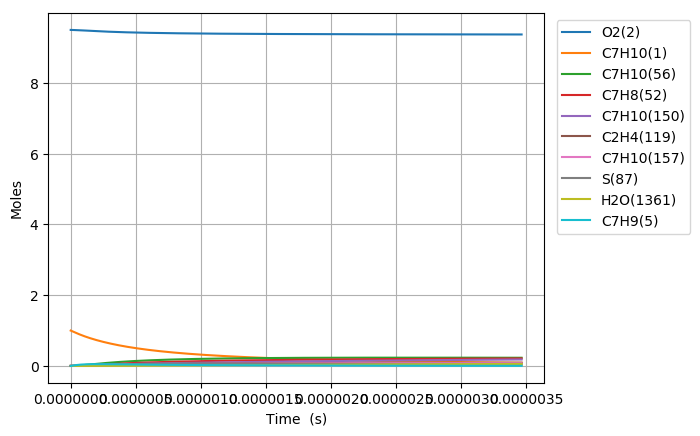

The table this chart was drawn from, first rows:
Time (s), Volume (m^3), N2, Ar, He, Ne, C7H10(1), O2(2), C7H10(21), C7H9(5), C7H11(22), S(68), C7H9O2(58), C7H10(18), C7H10(157), C7H9O2(57), S(82), S(87), C7H8(52), C7H10(150), C7H10(56), S(211), S(207), C7H8(271)
0.0, 0.266, 76.95, 0.0, 0.0, 0.0, 1.0, 9.5, 0.0, 0.0, 0.0, 0.0, 0.0, 0.0, 0.0, 0.0, 0.0, 0.0, 0.0, 0.0, 0.0, 0.0, 0.0, 0.0
4.905142241491661e-22, 0.266, 76.95, 0.0, 0.0, 0.0, 1, 9.5, 3.4326362079499115e-17, 3.1863192760712264e-16, 3.1863166381632265e-16, 5.8265440765137027e-28, 5.8265208274128981e-28, 1.3516382043847696e-16, 4.9055194605889029e-26, 3.641348023252193e-28, 1.0496951706561084e-40, 2.2083458200481477e-45, 5.5995698129937372e-32, 6.9310177116258416e-26, 1.5352117004854019e-30, 1.3119980536224245e-40, 1.7096645172025406e-45, 3.8442572177959714e-48
1.373439827617665e-21, 0.266, 76.95, 0.0, 0.0, 0.0, 1, 9.5, 9.6113813822597317e-17, 8.9216939729687401e-16, 8.9216865868381211e-16, 3.5192326221776614e-27, 3.5192022078011073e-27, 3.7845869683427272e-16, 2.9629337516252964e-25, 2.1993742050591029e-27, 1.2461836337236988e-39, 2.6217494176000286e-44, 3.3821401670430712e-31, 4.1863346941902846e-25, 9.2726786709052018e-30, 1.5575506202531103e-39, 2.0297135217350092e-44, 4.5639021689514049e-47
3.139291034554663e-21, 0.266, 76.95, 0.0, 0.0, 0.0, 1, 9.5, 2.1968871730879304e-16, 2.0392443366640989e-15, 2.039242648411225e-15, 1.6943590173952615e-26, 1.6943276989044215e-26, 8.6504844805201253e-16, 1.4265250552836518e-24, 1.0589040036839054e-26, 1.2234798260860213e-38, 2.5740496773136969e-43, 1.6283549016108539e-30, 2.015539945093209e-24, 4.4643956249716105e-29, 1.529099189334766e-38, 1.9927843626790734e-43, 4.4808662130134522e-46
6.670993448428659e-21, 0.266, 76.95, 0.0, 0.0, 0.0, 1, 9.5, 4.6683852428118154e-16, 4.3333942153494394e-15, 4.333390627835786e-15, 7.3997109766048598e-26, 7.3994276925343231e-26, 1.8382279441920864e-15, 6.2300096751066935e-24, 4.6245119742593548e-26, 1.0820995215932555e-37, 2.2767180091306245e-42, 7.1114536624222007e-30, 8.8023924374730977e-24, 1.9497188595751913e-28, 1.3522695054331941e-37, 1.7625944736539939e-42, 3.9632754211549068e-45
1.373439827617665e-20, 0.266, 76.95, 0.0, 0.0, 0.0, 1, 9.5, 9.611381382259469e-16, 8.9216939725236884e-15, 8.9216865865638535e-15, 3.0892336688567762e-25, 3.0889929686925419e-25, 3.7845869112906096e-15, 2.6009063821471439e-23, 1.9306427081844802e-25, 9.0947812978760252e-37, 1.9137187569562531e-41, 2.9688919147774088e-29, 3.674825540041472e-23, 8.1396924356021841e-28, 1.1363253175711794e-36, 1.4815656354180589e-41, 3.3313717966377585e-44
2.7861207931672634e-20, 0.266, 76.95, 0.0, 0.0, 0.0, 1, 9.5, 1.9497373661154305e-15, 1.8098293486086536e-14, 1.8098278503535764e-14, 1.2620527527167069e-24, 1.2618543749537032e-24, 7.67730474476116e-15, 1.0625551068823937e-22, 7.8873053559208171e-25, 7.4549475121933267e-36, 1.5689822948738802e-40, 1.2128892197128427e-28, 1.5012861175147119e-22, 3.325329951404946e-27, 9.3107322040628126e-36, 1.2146750131384908e-40, 2.7312598717237951e-43
5.611482724266461e-20, 0.266, 76.95, 0.0, 0.0, 0.0, 1, 9.5, 3.9269358218942103e-15, 3.6451492510070161e-14, 3.6451462335542674e-14, 5.1014190095460479e-24, 5.0998084960049016e-24, 1.546274000879631e-14, 4.295017502952399e-22, 3.1881748833434844e-24, 6.0347757077218511e-35, 1.2706025569238083e-39, 4.9026921501264838e-28, 6.0684383425384514e-22, 1.3441515336779527e-26, 7.5310997309774564e-35, 9.8367206718384793e-40, 2.211845056546998e-42
1.1262206586464853e-19, 0.266, 76.95, 0.0, 0.0, 0.0, 1, 9.5, 7.8813327334510189e-15, 7.31578905454734e-14, 7.315782999180891e-14, 2.051258145427569e-23, 2.0499605473958747e-23, 3.1033608925242954e-14, 1.7270075456215936e-21, 1.2819510593395779e-23, 4.8533987619305973e-34, 1.0226914866647187e-38, 1.9713509505377197e-27, 2.4400922232561874e-21, 5.4047741979293984e-26, 6.0472900999512884e-34, 7.9173962379993685e-39, 1.7802853272468899e-41
2.2563654310861637e-19, 0.266, 76.95, 0.0, 0.0, 0.0, 1, 9.5, 1.5790126556561634e-14, 1.4657068656605818e-13, 1.46570565273351e-13, 8.2264625991237353e-23, 8.2160495414527086e-23, 6.2175340311642971e-14, 6.9260718616717761e-21, 5.14119680055853e-23, 3.8882804511563312e-33, 8.2064551887384428e-38, 7.905999018277355e-27, 9.7858600156238232e-21, 2.1675561869562061e-25, 4.8296271811994093e-33, 6.353127872730499e-38, 1.4285668559669268e-40
4.516654975965521e-19, 0.266, 76.95, 0.0, 0.0, 0.0, 1, 9.5, 3.1607714202770857e-14, 2.9339627840661412e-13, 2.9339603571247348e-13, 3.2948759304097946e-22, 3.2865399470720278e-22, 1.2445877729848057e-13, 2.7740407082948338e-20, 2.0591601026976875e-22, 3.1053612599957071e-32, 6.5751506320217078e-37, 3.1665233531881355e-26, 3.9194473564794015e-20, 8.6815306540796387e-25, 3.8333156057880427e-32, 5.0900987998474622e-37, 1.1445918977981444e-39
9.037234065724236e-19, 0.266, 76.95, 0.0, 0.0, 0.0, 1, 9.5, 6.3242889495141265e-14, 5.8704746128745032e-13, 5.8704697609487227e-13, 1.3188090341311865e-21, 1.3121498260632054e-21, 2.4902554812839154e-13, 1.1103386938292524e-19, 8.2420047233484649e-22, 2.4703216612790852e-31, 5.2641186228822765e-36, 1.2674345600261612e-25, 1.5687996377677936e-19, 3.4748747283970761e-24, 3.0124706580385013e-31, 4.0749585623564241e-36, 9.1636947733103842e-39
1.8078392245241664e-18, 0.266, 76.95, 0.0, 0.0, 0.0, 1, 9.5, 1.2651324007968995e-13, 1.1743498238652912e-12, 1.1743488548762843e-12, 5.2769539049892363e-21, 5.2239058401906133e-21, 4.9815867721383947e-13, 4.4427968541878292e-19, 3.2978738489201911e-21, 1.9520939889840561e-30, 4.2128949980001482e-35, 5.0713891416789639e-25, 6.2772360670321714e-19, 1.3904025104351724e-23, 2.3251130052425122e-30, 3.2608604740027754e-35, 7.3337408240609298e-38
3.616070860427653e-18, 0.266, 76.95, 0.0, 0.0, 0.0, 1, 9.5, 2.5305394124801874e-13, 2.3489545364214124e-12, 2.3489526045055667e-12, 2.1111251287365316e-20, 2.0690718678859115e-20, 9.9642328509270569e-13, 1.7774046752910966e-18, 1.3193629951680306e-20, 1.5235269034790931e-29, 3.3709564453932318e-34, 2.0288858790146246e-24, 2.5112984229593947e-18, 5.5625153832327815e-23, 1.7364703643694608e-29, 2.6086321397010911e-34, 5.8681068653543423e-37
7.232534132234625e-18, 0.266, 76.95, 0.0, 0.0, 0.0, 1, 9.5, 5.0613534358160214e-13, 4.698163912184278e-12, 4.6981600720299675e-12, 8.4451874105729637e-20, 8.1148751249011894e-20, 1.9929458997260461e-12, 7.1101704228109887e-18, 5.2778711891676124e-20, 1.1616230156743577e-28, 2.6970217951255529e-33, 8.1162039681001133e-24, 1.0045973220397736e-17, 2.2251872143909529e-22, 1.2250764988897476e-28, 2.0862216377053067e-33, 4.6949311679161442e-36
1.446546067584857e-17, 0.266, 76.95, 0.0, 0.0, 0.0, 1, 9.5, 1.0122981482364719e-12, 9.3965824741468474e-12, 9.396574880142135e-12, 3.3782121192994824e-19, 3.1232863431534013e-19, 3.9859647248449658e-12, 2.8441623683406831e-17, 2.1112261362477807e-19, 8.4914725101470821e-28, 2.1577207896333023e-32, 3.246613651183605e-23, 4.0185223824125626e-17, 8.901110837848769e-22, 7.9124868849505067e-28, 1.6676466353401831e-32, 3.7561231276313172e-35
2.893131376307646e-17, 0.266, 76.95, 0.0, 0.0, 0.0, 1, 9.5, 2.0246237574970239e-12, 1.8793418894697065e-11, 1.8793403988620093e-11, 1.351312096634693e-18, 1.1608702706369676e-18, 7.9718967612901823e-12, 1.1376708685241502e-16, 8.4450104240897324e-19, 5.7871764720540043e-27, 1.7262190829325732e-31, 1.2986718496090354e-22, 1.607417319024838e-16, 3.5605166170350264e-21, 4.5525600568256434e-27, 1.3318985749316117e-31, 3.0049696446672385e-34
5.786301993753224e-17, 0.266, 76.95, 0.0, 0.0, 0.0, 1, 9.5, 4.0492749758213789e-12, 3.7587089264173734e-11, 3.7587060174591757e-11, 5.4053014294268595e-18, 4.0608397000432595e-18, 1.5943338401396187e-11, 4.5505919694564485e-16, 3.3779858197631307e-18, 3.5625888826712897e-26, 1.380994022225029e-30, 5.1947399943960525e-22, 6.4295399890386603e-16, 1.4242210215162538e-20, 2.320496882465821e-26, 1.0619483350049807e-30, 2.4040039587837924e-33
8.679472611198801e-17, 0.266, 76.95, 0.0, 0.0, 0.0, 1, 9.5, 6.0739261939489844e-12, 5.6380757428254591e-11, 5.6380714329580456e-11, 1.1486297055411587e-17, 7.8975019038944136e-18, 2.3914357631102653e-11, 9.6698344843721898e-16, 7.1781639552997021e-18, 8.8850030768026191e-26, 3.9487968517367663e-30, 1.1038855165583809e-21, 1.3662527407880099e-15, 3.0264785717898716e-20, 5.3422955405467689e-26, 3.0306541702189081e-30, 6.8739693057390106e-33
1.1572643228644378e-16, 0.266, 76.95, 0.0, 0.0, 0.0, 1, 9.5, 8.098577411879838e-12, 7.5174423594260173e-11, 7.5174366453587459e-11, 1.9594297705893683e-17, 1.2463570893585811e-17, 3.1884954472793291e-11, 1.649530799449427e-15, 1.2245000902631965e-17, 1.6738824399571565e-25, 8.3291820948236794e-30, 1.8831017219473959e-21, 2.3306251822700149e-15, 5.1628242557142421e-20, 9.5338758048543926e-26, 6.3813523193126714e-30, 1.4499215661005204e-32
1.7358984463535531e-16, 0.266, 76.95, 0.0, 0.0, 0.0, 1, 9.5, 1.2147879847279788e-11, 1.1276175170857311e-10, 1.1276166593501562e-10, 4.0567551764462483e-17, 2.2836026900350282e-17, 4.7825156906792391e-11, 3.4150394233402371e-15, 2.5351338358401278e-17, 3.8685907943568612e-25, 2.2749692473381142e-29, 3.8987287669964037e-21, 4.8251156517733189e-15, 1.0688987614867198e-19, 2.0672552079044748e-25, 1.7378796232691089e-29, 3.9601919141267163e-32
2.3145325698426685e-16, 0.266, 76.95, 0.0, 0.0, 0.0, 1, 9.5, 1.619718228195622e-11, 1.5034907360888714e-10, 1.5034895794781021e-10, 6.8994815713951077e-17, 3.4757422075431399e-17, 6.3763806255336019e-11, 5.8079149332970765e-15, 4.3115345201865609e-17, 7.0586478178300139e-25, 4.7600153437783603e-29, 6.6307220168606944e-21, 8.2060139796248575e-15, 1.8179183114599581e-19, 3.6132120309314185e-25, 3.626855719335206e-29, 8.286053799879181e-32
2.893166693331784e-16, 0.266, 76.95, 0.0, 0.0, 0.0, 1, 9.5, 2.0246484715857454e-11, 1.8793638945870122e-10, 1.8793624195850587e-10, 1.0540851036302224e-16, 4.7731269666013895e-17, 7.9700791733338424e-11, 8.8729088231391847e-15, 6.586948139658996e-17, 1.133523241662129e-24, 8.6654578121348372e-29, 1.013025039781645e-20, 1.2536549635980365e-14, 2.7773698463083081e-19, 5.6222881972164657e-25, 6.5852686913296441e-29, 1.5084453598016321e-31
4.0504349403100146e-16, 0.266, 76.95, 0.0, 0.0, 0.0, 1, 9.5, 2.8345089581285624e-11, 2.6311100460594415e-10, 2.6311078547101237e-10, 2.0269679553711666e-16, 7.4924821811192172e-17, 1.1156966757664031e-10, 1.7061060870853048e-14, 1.2666002990361758e-16, 2.3243544469348643e-24, 2.2879550206336243e-28, 1.9480124070704877e-20, 2.4105605130710093e-14, 5.3407868017812772e-19, 1.1058799420546544e-24, 1.7263806585818896e-28, 3.9827436270673474e-31
5.207703187288245e-16, 0.266, 76.95, 0.0, 0.0, 0.0, 1, 9.5, 3.6443694443565314e-11, 3.3828559844455931e-10, 3.3828529648288157e-10, 3.3242208099636673e-16, 1.0313076241703626e-16, 1.434317878174131e-10, 2.797812993047281e-14, 2.0771465770759957e-16, 3.9600640059473703e-24, 4.7435360521040401e-28, 3.1947363449258216e-20, 3.9530352626332312e-14, 8.7588791862608502e-19, 1.8376010847500697e-24, 3.5563472414767747e-28, 8.2572276003808637e-31
7.522239681244707e-16, 0.266, 76.95, 0.0, 0.0, 0.0, 1, 9.5, 5.2640904158680529e-11, 4.8863472472727757e-10, 4.886342210188281e-10, 6.891695600895077e-16, 1.6006838041937779e-16, 2.0713577172411834e-10, 5.799488557745388e-14, 4.3059622216776208e-16, 8.5662603121120502e-24, 1.4253160496967236e-27, 6.6232621043989303e-20, 8.1941083379421512e-14, 1.8158728722139737e-18, 3.8650639308334537e-24, 1.0527294812153436e-27, 2.4810585158209937e-30
1.2151312669157632e-15, 0.266, 76.95, 0.0, 0.0, 0.0, 1, 9.5, 8.5035323551134719e-11, 7.8933273350949693e-10, 7.8933168014528553e-10, 1.7918464249507747e-15, 2.743267615117975e-16, 3.3446276128596728e-10, 1.507394581164176e-13, 1.1193735610439855e-15, 2.3116998708466194e-23, 6.1280713426467036e-27, 1.7220593341917136e-19, 2.1298006511213066e-13, 4.7212999128257097e-18, 1.0175374316681989e-23, 4.3815568681400059e-27, 1.0666864045837169e-29
2.1409458644983477e-15, 0.266, 76.95, 0.0, 0.0, 0.0, 1, 9.5, 1.4982416218493964e-10, 1.3907277782259913e-09, 1.3907250386510461e-09, 5.5538932280173474e-15, 5.0269000822316584e-16, 5.88793212931482e-10, 4.6691711445505212e-13, 3.4683862677116997e-15, 7.3571046593537008e-23, 3.4509895767195413e-26, 5.3376230350760179e-19, 6.59708073037978e-13, 1.4633942540475423e-17, 3.1811976248303914e-23, 2.3115874665568991e-26, 6.0066281371991742e-29
3.0667604620809323e-15, 0.266, 76.95, 0.0, 0.0, 0.0, 1, 9.5, 2.1461300061727371e-10, 1.9921215264595217e-09, 1.9921163175228924e-09, 1.1391501851372902e-14, 7.3096973764134758e-16, 8.4269279239394717e-10, 9.5714503817491958e-13, 7.1119075552614668e-15, 1.5249474674369808e-22, 9.8310544266071278e-26, 1.0947979963040104e-18, 1.3523520325937971e-12, 3.0015626747555771e-17, 6.5462751445884029e-23, 6.289866832285085e-26, 1.7110649572196955e-28
3.992575059663517e-15, 0.266, 76.95, 0.0, 0.0, 0.0, 1, 9.5, 2.7940183884813762e-10, 2.5935139792339299e-09, 2.5935055168020014e-09, 1.9304631136527671e-14, 9.5921641233996368e-16, 1.0961621947638582e-09, 1.6211424480849619e-12, 1.2048863130894323e-14, 2.5988753767671326e-22, 2.1167134380642543e-25, 1.8553124728613292e-18, 2.290515227541537e-12, 5.0866336959116437e-17, 1.1111772953959781e-22, 1.2984126759695139e-25, 3.6839018432992508e-28
4.9183896572461015e-15, 0.266, 76.95, 0.0, 0.0, 0.0, 1, 9.5, 3.441906768775319e-10, 3.1949051376278391e-09, 3.1948926365297822e-09, 2.9293239693365378e-14, 1.1874603667714527e-15, 1.349202137251981e-09, 2.4586196275302591e-12, 1.8278144046685942e-14, 3.9574885490329845e-22, 3.8921325720870621e-25, 2.8153052884934822e-18, 3.4737883167105902e-12, 7.7186060130054084e-17, 1.6876661852135901e-22, 2.2924080328565796e-25, 6.773498648338835e-28
6.770018852411271e-15, 0.266, 76.95, 0.0, 0.0, 0.0, 1, 9.5, 4.7376835233191355e-10, 4.3976835753694275e-09, 4.3976606374831601e-09, 5.5496742881850677e-14, 1.6439506214561888e-15, 1.853996295246816e-09, 4.6529417537675976e-12, 3.4609576166514417e-14, 7.5287498788023182e-22, 9.9106815577298337e-25, 5.3337244603511182e-18, 6.574150195185734e-12, 1.462325015740046e-16, 3.2000802435818596e-22, 5.402890913444958e-25, 1.7245960833074433e-27
8.62164804757644e-15, 0.266, 76.95, 0.0, 0.0, 0.0, 1, 9.5, 6.0334602698042327e-10, 5.6004568485682378e-09, 5.60042032071144e-09, 9.0001683143338514e-14, 2.1004326092333984e-15, 2.3570809979210439e-09, 7.5377961653236984e-12, 5.6097327938005792e-14, 1.2238686407412071e-21, 2.0211894680803269e-24, 8.6500523183272725e-18, 1.0650166445019154e-11, 2.3715485630667895e-16, 5.191045921193821e-22, 1.0246277813265562e-24, 3.5168206007595053e-27
1.0473277242741609e-14, 0.266, 76.95, 0.0, 0.0, 0.0, 1, 9.5, 7.3292370082306511e-10, 6.803224966534124e-09, 6.8031716865599098e-09, 1.3280771532841974e-13, 2.5569263211260707e-15, 2.8584622610065119e-09, 1.1110752812636673e-11, 8.2732069597456773e-14, 1.8087250840955723e-21, 3.6031274485371506e-24, 1.2764285558031737e-17, 1.5698403644917036e-11, 3.4995302587893417e-16, 7.6596973342682058e-22, 1.7027105055390529e-24, 6.2687673011075643e-27
1.2324906437906778e-14, 0.266, 76.95, 0.0, 0.0, 0.0, 1, 9.5, 8.6250137385984339e-10, 8.0059879385322105e-09, 8.0059147353705159e-09, 1.8391449763212728e-13, 3.0133985932045887e-15, 3.358146025597308e-09, 1.5369411796002192e-11, 1.145045692723218e-13, 2.5074396206358882e-21, 5.8594446157926593e-24, 1.7676420959555638e-17, 2.1715470972372507e-11, 4.8462691397784858e-16, 1.060517768419793e-21, 2.585474781782564e-24, 1.0193367818105346e-26
1.6028164828237116e-14, 0.266, 76.95, 0.0, 0.0, 0.0, 1, 9.5, 1.1216567175158268e-09, 1.0411498479826438e-08, 1.041137588318977e-08, 3.1102900150356446e-13, 3.9263665316924101e-15, 4.3524436885131255e-09, 2.5934695718184523e-11, 1.9342755380535294e-13, 4.2464250162343027e-21, 1.2865861338965331e-23, 2.9894385995831607e-17, 3.6643180600535415e-11, 8.1960147832563353e-16, 1.7923350079071106e-21, 4.9792564398902152e-24, 2.2377511601052768e-26
1.915381897809695e-14, 0.266, 76.95, 0.0, 0.0, 0.0, 1, 9.5, 1.3403911077982445e-09, 1.2441801037618728e-08, 1.2441626803377794e-08, 4.4415300105720962e-13, 4.6969265051588539e-15, 5.186426248933992e-09, 3.6965797788180836e-11, 2.7595352206974233e-13, 6.068556794062329e-21, 2.1948384982151976e-23, 4.2690392182316124e-17, 5.2229045574991728e-11, 1.1704238287765457e-15, 2.5576935920987747e-21, 7.6765076041105547e-24, 3.8168271009275596e-26
2.2279473127956787e-14, 0.266, 76.95, 0.0, 0.0, 0.0, 1, 9.5, 1.559125495784383e-09, 1.4472089050558496e-08, 1.4471854028310159e-08, 6.0092584560073692e-13, 5.4674753926629659e-15, 6.0156477972992182e-09, 4.992010453083167e-11, 3.7300089984322453e-13, 8.2150704021812758e-21, 3.4540223092004656e-23, 5.7760006108722641e-17, 7.0532210073184595e-11, 1.5835805362647415e-15, 3.4578235734055574e-21, 1.1004603919818825e-23, 6.0055492986763406e-26
2.540512727781662e-14, 0.266, 76.95, 0.0, 0.0, 0.0, 1, 9.5, 1.7778598814742627e-09, 1.6502362561276239e-08, 1.6502057559583052e-08, 7.8134593959527654e-13, 6.2380245381599665e-15, 6.8401355037560788e-09, 6.478664058916468e-11, 4.8452704567570925e-13, 1.0685943959041856e-20, 5.1214760255591156e-23, 7.5103212910369255e-17, 9.1537166993976782e-11, 2.0590711546719427e-15, 4.4923292018276093e-21, 1.4966469525294559e-23, 8.9033005006513011e-26
2.8530781427676457e-14, 0.266, 76.95, 0.0, 0.0, 0.0, 1, 9.5, 1.9965942648679025e-09, 1.8532621612293019e-08, 1.853223739879273e-08, 9.8541168742830661e-13, 7.0085694039413056e-15, 7.6599163801629138e-09, 8.1554494546879762e-11, 6.1048944341842572e-13, 1.3481155576496815e-20, 7.2545827179477756e-23, 9.471999777180109e-17, 1.1522849957811978e-10, 2.5968952392058799e-15, 5.6608158902718422e-21, 1.9561811838293766e-23, 1.2609473278063872e-25
3.1656435577536295e-14, 0.266, 76.95, 0.0, 0.0, 0.0, 1, 9.5, 2.2153286459653228e-09, 2.0562866246018288e-08, 2.056239354753586e-08, 1.2131214930808006e-12, 7.7791049522457872e-15, 8.475017291432181e-09, 1.0021281434634002e-10, 7.5084568902493716e-13, 1.6600683360907421e-20, 9.910781117001982e-23, 1.1661034592096619e-16, 1.4159087493432521e-10, 3.1970523462908866e-15, 6.9628900920529642e-21, 2.4789343173597304e-23, 1.7223491300384823e-25
3.7907743877255965e-14, 0.266, 76.95, 0.0, 0.0, 0.0, 1, 9.5, 2.6527974012715823e-09, 2.4623312430640065e-08, 2.4622634780009401e-08, 1.7394668934899806e-12, 9.3201605777627915e-15, 1.0091285977902225e-08, 1.4315772612777634e-10, 1.0745706671156817e-12, 2.3812599863683076e-20, 1.7022403675138382e-22, 1.6721167319668885e-16, 2.0226782209048018e-10, 4.5843638596466474e-15, 9.9662320412740136e-21, 3.7135794859058239e-23, 2.9572796528536353e-25
4.4159052176975635e-14, 0.266, 76.95, 0.0, 0.0, 0.0, 1, 9.5, 3.0902661473931977e-09, 2.8683701452011302e-08, 2.8682781269778107e-08, 2.3603693715074956e-12, 1.0861181987973428e-14, 1.1689153511861562e-08, 1.9353575944534618e-10, 1.4553651225971644e-12, 3.232151831164449e-20, 2.6916685525174096e-22, 2.2690707742680856e-16, 2.734470407760556e-10, 6.2210021710068858e-15, 1.3499228718279375e-20, 5.199270020329448e-23, 4.6746771574514586e-25
5.0410360476695305e-14, 0.266, 76.95, 0.0, 0.0, 0.0, 1, 9.5, 3.5277348843303203e-09, 3.2744033644883001e-08, 3.2742833029615455e-08, 3.0758161587246919e-12, 1.2402228535702061e-14, 1.3268829322378402e-08, 2.5126231561208294e-10, 1.8928942480613036e-12, 4.2127263589451489e-20, 4.0054601429585887e-22, 2.9569644204418513e-16, 3.5500900135771682e-10, 8.1069637780619727e-15, 1.7558772817116895e-20, 6.9345898604805218e-23, 6.9540993526643856e-25
6.291297707613465e-14, 0.266, 76.95, 0.0, 0.0, 0.0, 1, 9.5, 4.4026723306516991e-09, 4.0864528874957576e-08, 4.0862652410574937e-08, 4.7902916021496719e-12, 1.5484173635073911e-14, 1.6374431965497797e-08, 3.8842725679809047e-10, 2.9368269141621673e-12, 6.5628534192282872e-20, 7.7907724039444765e-22, 4.6055658962431077e-16, 5.4880960680837852e-10, 1.2626842969803919e-14, 2.7245163476417831e-20, 1.1148750501257983e-22, 1.3517189021772372e-24
7.365357031179188e-14, 0.266, 76.95, 0.0, 0.0, 0.0, 1, 9.5, 5.1543027414601815e-09, 4.7840405036624338e-08, 4.7837823957135658e-08, 6.5650102672040859e-12, 1.8131714600430338e-14, 1.8986148046248885e-08, 5.2896581083953924e-10, 4.0117822923642786e-12, 8.9958322968445633e-20, 1.2507563573104541e-21, 6.3122882590716442e-16, 7.4737679646375632e-10, 1.7306063686474449e-14, 3.72197847565578e-20, 1.5553383121397079e-22, 2.1688843167099027e-24
8.439416354744909e-14, 0.266, 76.95, 0.0, 0.0, 0.0, 1, 9.5, 5.9059331251582197e-09, 5.4816118026323452e-08, 5.481271603982267e-08, 8.6186449209783906e-12, 2.07792474114104e-14, 2.1546985394212402e-08, 6.9005676112416485e-10, 5.2496327764259012e-12, 1.1811389181896455e-19, 1.8826103525469773e-21, 8.2874473589599351e-16, 9.7498250598631007e-10, 2.2721236008836417e-14, 4.8706215271615478e-20, 2.0675160896478192e-22, 3.2627415869386537e-24
9.513475678310631e-14, 0.266, 76.95, 0.0, 0.0, 0.0, 1, 9.5, 6.657563481746539e-09, 6.179166948287312e-08, 6.1787328723363392e-08, 1.0951130860868383e-11, 2.3426640940238375e-14, 2.4057935159339777e-08, 8.7129973350525769e-10, 6.6487396932100221e-12, 1.5009435318841924e-19, 2.6981898593771988e-21, 1.0531037498266393e-15, 1.2310610460412763e-09, 2.8872342792239857e-14, 6.1689246699849215e-20, 2.6506897588758604e-22, 4.6736280905778398e-24
1.0587535001876352e-13, 0.266, 76.95, 0.0, 0.0, 0.0, 1, 9.5, 7.409193811225851e-09, 6.8767061028433724e-08, 6.8761662072469487e-08, 1.3562403399736264e-11, 2.607396383377252e-14, 2.6519969232537323e-08, 1.0723021335103693e-09, 8.2074808273449558e-12, 1.8589881981872572e-19, 3.7210933432992493e-21, 1.304305303884697e-15, 1.5150577192093011e-09, 3.5759367063460033e-14, 7.6153823461979101e-20, 3.3041517855001815e-22, 6.4418779421307952e-24
1.1661594325442073e-13, 0.266, 76.95, 0.0, 0.0, 0.0, 1, 9.5, 8.160824113596857e-09, 7.5742294268802106e-08, 7.5735716151837365e-08, 1.6452397865478784e-11, 2.8721309798368977e-14, 2.8934040548742313e-08, 1.2926790239139793e-09, 9.9242503017307519e-12, 2.2552640466706213e-19, 4.9749670944688404e-21, 1.5823488401673738e-15, 1.8264286470086436e-09, 4.3382292019492732e-14, 9.2085041612193632e-20, 4.0271971772247067e-22, 8.6078222961559661e-24
1.2735653649007795e-13, 0.266, 76.95, 0.0, 0.0, 0.0, 1, 9.5, 8.9124543888602428e-09, 8.2717370793824671e-08, 8.2709491026148129e-08, 1.9621049600997251e-11, 3.1368560614456908e-14, 3.1301083473196617e-08, 1.532052968702619e-09, 1.1797458401263543e-11, 2.6897622080576717e-19, 6.483504863273775e-21, 1.8872338066223491e-15, 2.164640549433226e-09, 5.1741101025720879e-14, 1.0946814720217248e-19, 4.8191259160963807e-22, 1.1211789369450017e-23
1.3809712972573516e-13, 0.266, 76.95, 0.0, 0.0, 0.0, 1, 9.5, 9.6640846370166784e-09, 8.9692292177206076e-08, 8.9682986760067742e-08, 2.3068293964111249e-11, 3.4015716766917601e-14, 3.3622014106207469e-08, 1.7900539099670115e-09, 1.3825531433718306e-11, 3.1624738156593649e-19, 8.2704476145637652e-21, 2.2189596569996016e-15, 2.5291705710133208e-09, 6.083577761447489e-14, 1.282885349899341e-19, 5.679246677501593e-22, 1.4294104501362173e-23
1.4883772296139238e-13, 0.266, 76.95, 0.0, 0.0, 0.0, 1, 9.5, 1.0415714858066824e-08, 9.6667059976731536e-08, 9.6656203418246973e-08, 2.6794066327568867e-11, 3.6662895368630638e-14, 3.5897730760942922e-08, 2.0663189748970289e-09, 1.6006911509447054e-11, 3.6733900053143932e-19, 1.0359583071536346e-20, 2.5775258507751634e-15, 2.9195060081183881e-09, 7.0666305482740698e-14, 1.4853174639524345e-19, 6.6068767125699682e-22, 1.7895090152141176e-23
1.595783161970496e-13, 0.266, 76.95, 0.0, 0.0, 0.0, 1, 9.5, 1.1167345052011324e-08, 1.0364167573475939e-07, 1.0362914106532144e-07, 3.0798302079086843e-11, 3.9309970797073582e-14, 3.8129114254261834e-08, 2.3604923583011854e-09, 1.8340056408137139e-11, 4.2225019138169756e-19, 1.2774745439389499e-20, 2.9629318531051781e-15, 3.3351441429686589e-09, 8.1232668490771559e-14, 1.7018346826303711e-19, 7.6013391896124727e-22, 2.2055065881999814e-23
1.703189094327068e-13, 0.266, 76.95, 0.0, 0.0, 0.0, 1, 9.5, 1.1918975218850812e-08, 1.1061614097812183e-07, 1.1060179976591138e-07, 3.508093662139137e-11, 4.1956848073817014e-14, 4.0317028282486181e-08, 2.67222517081373e-09, 2.0823439404732362e-11, 4.8098006802380772e-19, 1.5539815052445407e-20, 3.3751771347655682e-15, 3.7755920291666754e-09, 9.2534850660275362e-14, 1.9322953124779665e-19, 8.6619630876954203e-22, 2.6814348331303531e-23
1.8105950266836402e-13, 0.266, 76.95, 0.0, 0.0, 0.0, 1, 9.5, 1.2670605358585915e-08, 1.1759045721783935e-07, 1.1757417958462197e-07, 3.9641905372210098e-11, 4.4603865395238561e-14, 4.2462319673761061e-08, 3.0011753369540341e-09, 2.3455549152547755e-11, 5.4352774476326462e-19, 1.8678718173700413e-20, 3.8142611721114268e-15, 4.2403663476652112e-09, 1.0457283617320106e-13, 2.1765590872872654e-19, 9.7880848897229228e-22, 3.2213251232306125e-23
1.9180009590402123e-13, 0.266, 76.95, 0.0, 0.0, 0.0, 1, 9.5, 1.3422235471217235e-08, 1.2456462595013752e-07, 1.2454628058604303e-07, 4.4481143764256122e-11, 4.725095504662284e-14, 4.4565818765588511e-08, 3.3470074426221846e-09, 2.6234889505361699e-11, 6.0989233591242738e-19, 2.2215426672681154e-20, 4.2801834470154199e-15, 4.7289931912935419e-09, 1.1734660936988913e-13, 2.4344871515867471e-19, 1.0979048358155568e-21, 3.8292085426438418e-23
2.0254068913967845e-13, 0.266, 76.95, 0.0, 0.0, 0.0, 1, 9.5, 1.4173865556745371e-08, 1.3153864865668764e-07, 1.3151810283474925e-07, 4.9598587245204562e-11, 4.989753838044479e-14, 4.6628339689708652e-08, 3.7093926200214441e-09, 2.9159979382156086e-11, 6.8007295577232743e-19, 2.6173957803231294e-20, 4.7729434468210191e-15, 5.2410079021641713e-09, 1.3085615474766677e-13, 2.7059420480880361e-19, 1.2234203256734502e-21, 4.5091158885467052e-23
2.1328128237533566e-13, 0.266, 76.95, 0.0, 0.0, 0.0, 1, 9.5, 1.4925495615170905e-08, 1.3851252680313628e-07, 1.3848964639530017e-07, 5.4994171277693701e-11, 5.2544174467433568e-14, 4.8650680744146562e-08, 4.0880083973702887e-09, 3.2229352588333441e-11, 7.5406871938937109e-19, 3.0578373880197963e-20, 5.2925406642803921e-15, 5.7759548593307218e-09, 1.4510145695899026e-13, 2.9907877010920904e-19, 1.3552905503777299e-21, 5.2650776716809512e-23
2.2402187561099288e-13, 0.266, 76.95, 0.0, 0.0, 0.0, 1, 9.5, 1.5677125646494425e-08, 1.4548626184028715e-07, 1.4546091133224021e-07, 6.0667831339324342e-11, 5.5191509693733017e-14, 5.0633624662156679e-08, 4.4825385902625238e-09, 3.5441557685126821e-11, 8.3187874200798445e-19, 3.5452782067408369e-20, 5.8389745975088785e-15, 6.3333873252904398e-09, 1.6008250081008602e-13, 3.2888894043702121e-19, 1.4934517974115076e-21, 6.1011241169703156e-23
... 811 more rows
